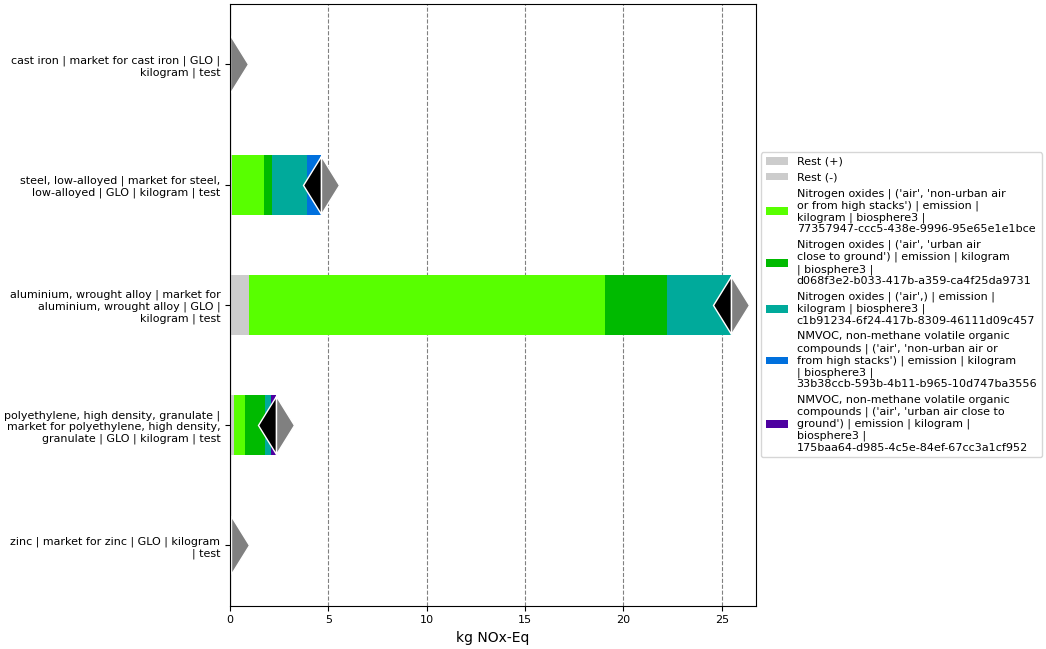

Values plotted in this chart, from the file beside it:
, index, name, categories, type, unit, database, code, cast iron | market for cast iron | GLO |…, steel, low-alloyed | market for steel, l…, aluminium, wrought alloy | market for al…, polyethylene, high density, granulate | …, zinc | market for zinc | GLO | kilogram …
0, Score, , , , , , , 0.02279, 4.618, 25.44, 2.325, 0.0248
1, Rest (+), , , , , , , 0.001324, 0.1093, 0.9897, 0.1871, 0.00201
2, Rest (-), , , , , , , -5.5538909516253677e-08, -1.0779720596632667e-05, -1.2470077591073695e-05, -5.005139747710849e-06, -3.058697592261221e-08
3, Nitrogen oxides | ('air', 'non-urban air…, Nitrogen oxides, ('air', 'non-urban air or from high stac…, emission, kg NOx-Eq, biosphere3, 77357947-ccc5-438e-9996-95e65e1e1bce, 0.008734, 1.634, 18.09, 0.5664, 0.006539
4, Nitrogen oxides | ('air', 'urban air clo…, Nitrogen oxides, ('air', 'urban air close to ground'), emission, kg NOx-Eq, biosphere3, d068f3e2-b033-417b-a359-ca4f25da9731, , 0.4119, 3.123, 1.038, 
5, Nitrogen oxides | ('air',) | emission | …, Nitrogen oxides, ('air',), emission, kg NOx-Eq, biosphere3, c1b91234-6f24-417b-8309-46111d09c457, 0.008985, 1.754, 3.242, 0.2764, 0.01625
6, NMVOC, non-methane volatile organic comp…, NMVOC, non-methane volatile organic comp…, ('air', 'non-urban air or from high stac…, emission, kg NOx-Eq, biosphere3, 33b38ccb-593b-4b11-b965-10d747ba3556, 0.003749, 0.7083, , , 
7, NMVOC, non-methane volatile organic comp…, NMVOC, non-methane volatile organic comp…, ('air', 'urban air close to ground'), emission, kg NOx-Eq, biosphere3, 175baa64-d985-4c5e-84ef-67cc3a1cf952, , , , 0.2575, 
